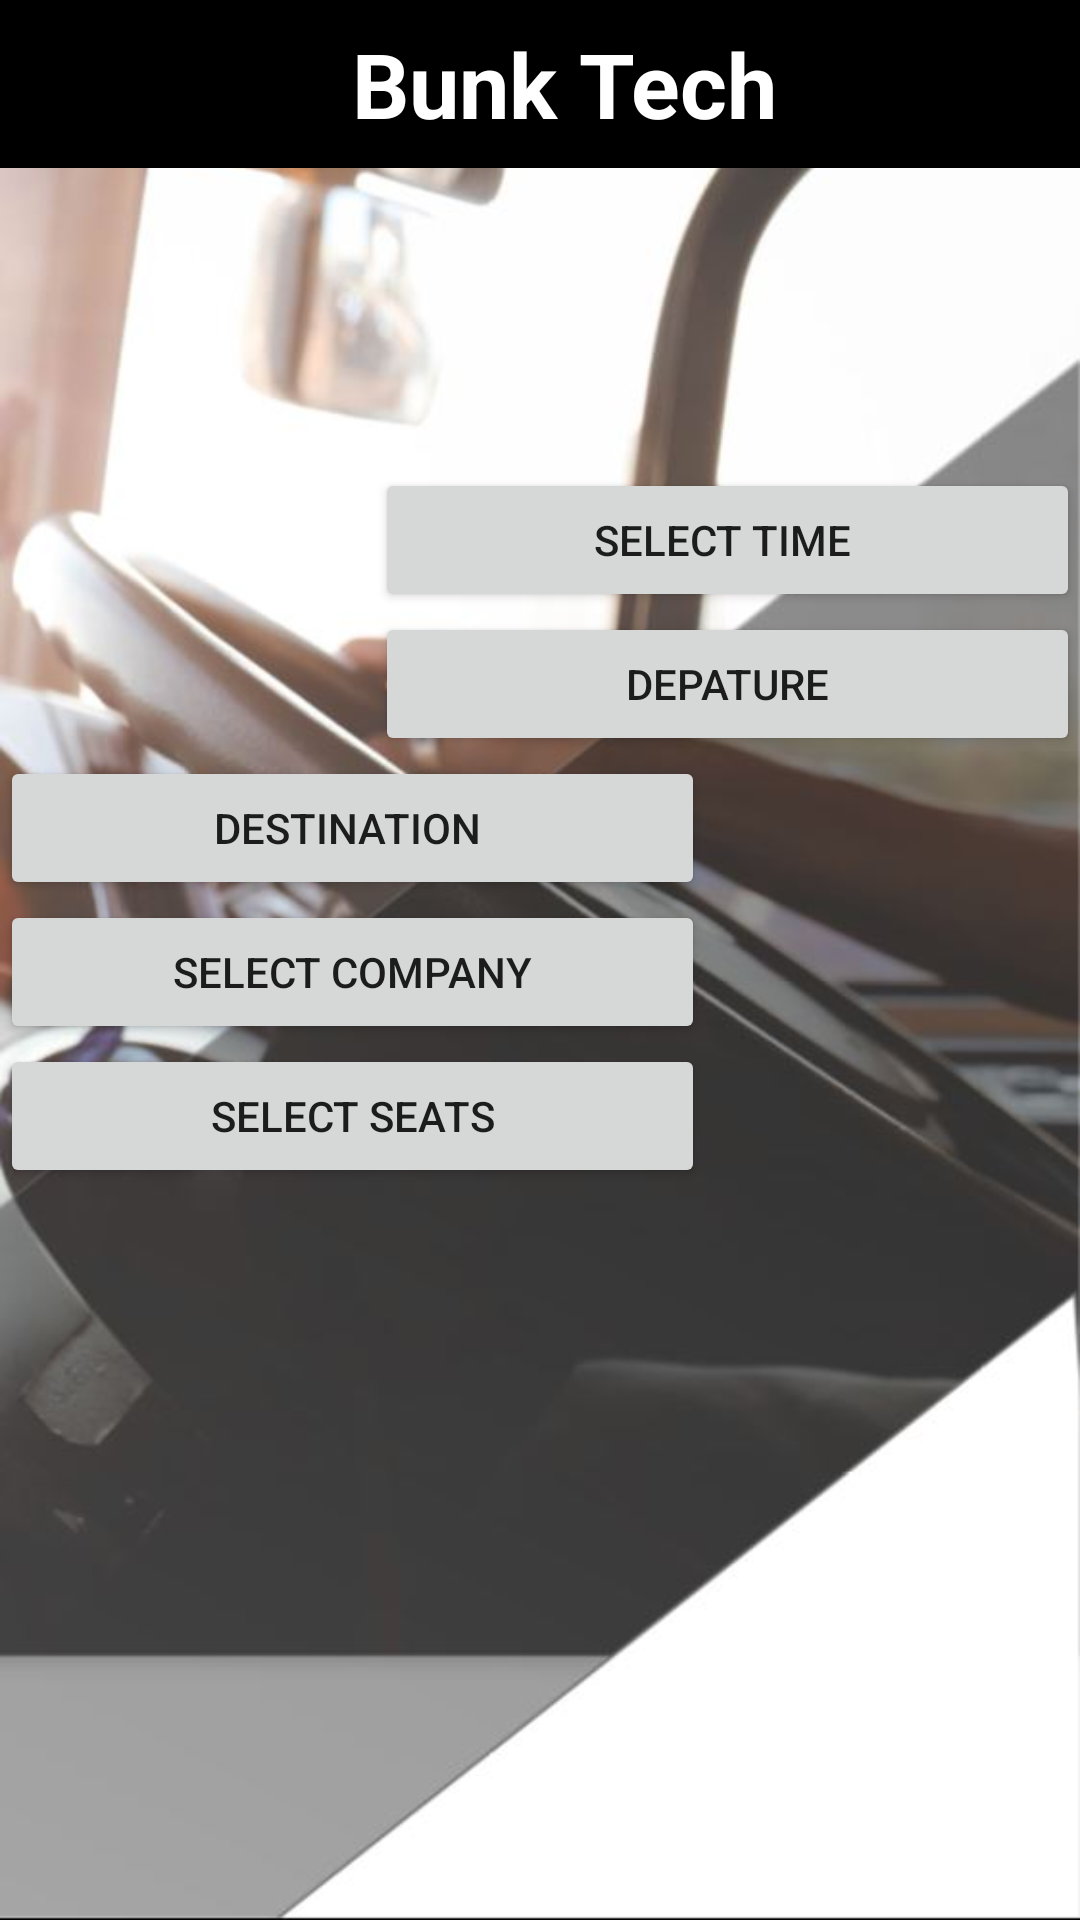

Write the Android layout XML for this screen, with the resource values it uses.
<!-- AndroidManifest.xml: application theme AppTheme -->
<!-- res/layout/activity_select_screen1.xml -->
<?xml version="1.0" encoding="utf-8"?>
<LinearLayout xmlns:android="http://schemas.android.com/apk/res/android"
    xmlns:app="http://schemas.android.com/apk/res-auto"
    xmlns:tools="http://schemas.android.com/tools"
    android:layout_width="match_parent"
    android:layout_height="match_parent"
    tools:context=".SelectScreenActivity1"
    android:orientation="vertical"
    android:background="@drawable/login">

    <androidx.appcompat.widget.Toolbar

        android:id="@+id/toolbar"
        android:layout_width="match_parent"
        android:layout_height="wrap_content"
        android:background="@color/pureBlack"
        app:layout_constraintBottom_toBottomOf="parent"
        app:layout_constraintEnd_toEndOf="parent"
        app:layout_constraintHorizontal_bias="0.0"
        app:layout_constraintStart_toStartOf="parent"
        app:layout_constraintTop_toTopOf="parent"
        app:layout_constraintVertical_bias="0.0" >

        <TextView

            android:id="@+id/BunkTech"
            android:layout_width="match_parent"
            android:layout_height="wrap_content"
            android:gravity="center"
            android:text="Bunk Tech"
            android:textColor="@color/pureWhite"
            android:textSize="30dp"
            android:textStyle="bold"
            app:layout_constraintBottom_toBottomOf="@+id/toolbar"
            app:layout_constraintEnd_toEndOf="parent"
            app:layout_constraintStart_toStartOf="parent"
            app:layout_constraintTop_toTopOf="parent" />
    </androidx.appcompat.widget.Toolbar>

    <Button
        android:id="@+id/SelectTime"
        android:layout_width="235dp"
        android:layout_height="wrap_content"
        android:text="Select Time "
        android:layout_gravity="right"
        android:layout_marginTop="100dp"/>

    <Button

        android:id="@+id/departure"
        android:layout_width="235dp"
        android:layout_height="wrap_content"
        android:text="Depature"
        android:layout_gravity="right"/>


    <Button
        android:id="@+id/destination"
        android:layout_width="235dp"
        android:layout_height="wrap_content"
        android:text="Destination " />

    <Button

        android:id="@+id/SelectCompany"
        android:layout_width="235dp"
        android:layout_height="wrap_content"
        android:text="Select Company" />

    <Button

        android:id="@+id/SelectSeats"
        android:layout_width="235dp"
        android:layout_height="wrap_content"
        android:text="Select Seats" />

</LinearLayout>
<!-- resources referenced by this layout -->
<resources>
  <color name="pureBlack">#000000</color>
  <color name="pureWhite">#FFFFFF</color>
  <!-- drawable login: jpg bitmap (drawable, 42478 bytes) -->
  <style name="AppTheme" parent="Theme.AppCompat.Light.NoActionBar">
          
          <item name="colorPrimary">@color/pureBlack</item>
          <item name="colorPrimaryDark">@color/pureBlack</item>
          <item name="colorAccent">@color/colorAccent</item>
          <item name="android:textColorSecondary">@color/pureWhite</item>
          <item name="overlapAnchor">false</item>
          <item name="android:dropDownVerticalOffset">-4dp</item>
      </style>
  <color name="colorAccent">#03DAC5</color>
</resources>
